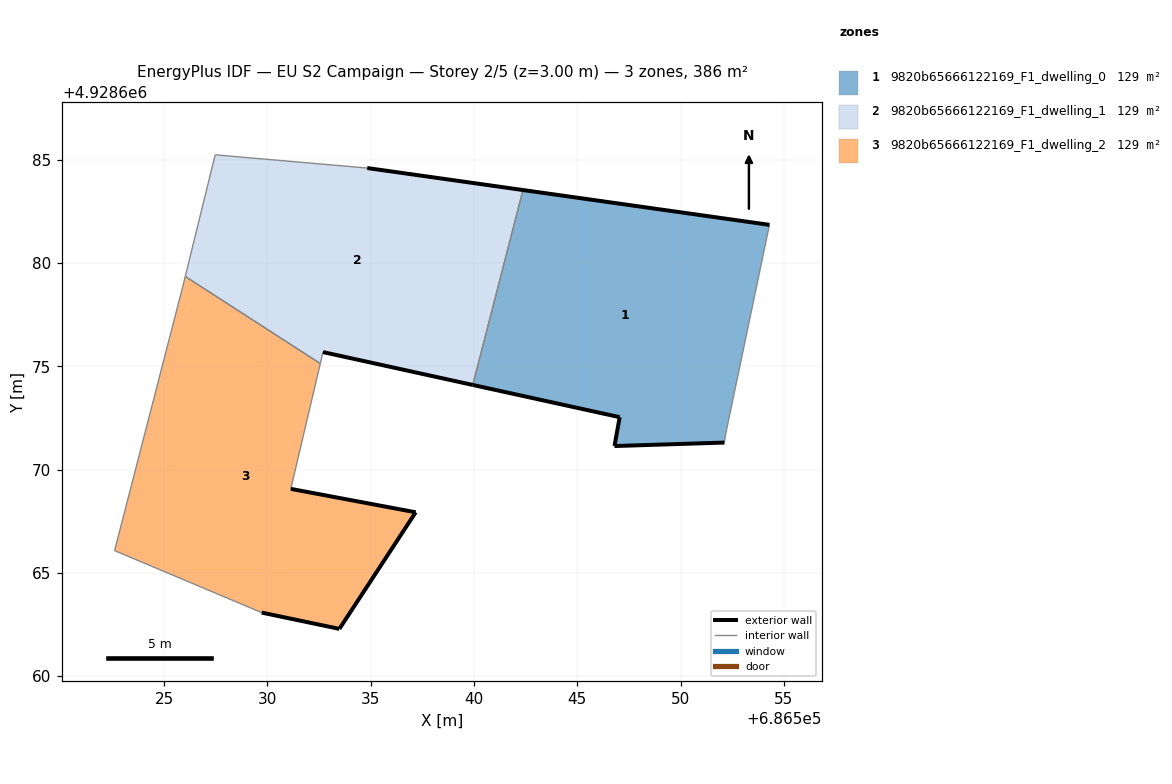
=== STOREY PLAN SPEC (per zone: floor XY polygon, exterior-wall plan segments, windows/doors) ===
zone 1: 9820b65666122169_F1_dwelling_0  (128.7 m²)
  floor: (686552.12, 4928671.31) (686552.18, 4928671.72) (686554.30, 4928681.85) (686542.37, 4928683.53) (686539.94, 4928674.10) (686547.05, 4928672.54) (686546.80, 4928671.14)
  exterior wall: (686546.80, 4928671.14) – (686547.05, 4928672.54)  [1.4 m]
  exterior wall: (686547.05, 4928672.54) – (686539.94, 4928674.10)  [7.3 m]
  exterior wall: (686542.37, 4928683.53) – (686554.30, 4928681.85)  [12.0 m]
  exterior wall: (686552.12, 4928671.31) – (686546.80, 4928671.14)  [5.3 m]
  interior walls: 3
zone 2: 9820b65666122169_F1_dwelling_1  (128.7 m²)
  floor: (686539.94, 4928674.10) (686542.37, 4928683.53) (686534.83, 4928684.60) (686527.47, 4928685.24) (686526.02, 4928679.35) (686532.56, 4928675.13) (686532.69, 4928675.69)
  exterior wall: (686534.83, 4928684.60) – (686542.37, 4928683.53)  [7.6 m]
  exterior wall: (686539.94, 4928674.10) – (686532.69, 4928675.69)  [7.4 m]
  interior walls: 5
zone 3: 9820b65666122169_F1_dwelling_2  (128.7 m²)
  floor: (686533.48, 4928662.29) (686537.18, 4928667.93) (686531.13, 4928669.07) (686532.56, 4928675.13) (686526.02, 4928679.35) (686525.89, 4928678.82) (686522.60, 4928666.08) (686529.72, 4928663.08)
  exterior wall: (686531.13, 4928669.07) – (686537.18, 4928667.93)  [6.2 m]
  exterior wall: (686537.18, 4928667.93) – (686533.48, 4928662.29)  [6.7 m]
  exterior wall: (686533.48, 4928662.29) – (686529.72, 4928663.08)  [3.8 m]
  interior walls: 5

=== DERIVED (storey summary) ===
Building: EU S2 Campaign
Storey: 2 of 5  (floor level z = 3.00 m)
Storey gross floor area: 386.1 m²
Zones on this storey: 3
  - 9820b65666122169_F1_dwelling_0: floor 128.7 m²; exterior wall 26.1 m (78.2 m²); WWR 0.0%
  - 9820b65666122169_F1_dwelling_1: floor 128.7 m²; exterior wall 15.0 m (45.1 m²); WWR 0.0%
  - 9820b65666122169_F1_dwelling_2: floor 128.7 m²; exterior wall 16.7 m (50.2 m²); WWR 0.0%
Zone adjacency (shared interzone walls):
  - 9820b65666122169_F1_dwelling_0 ↔ 9820b65666122169_F1_dwelling_1
  - 9820b65666122169_F1_dwelling_1 ↔ 9820b65666122169_F1_dwelling_2